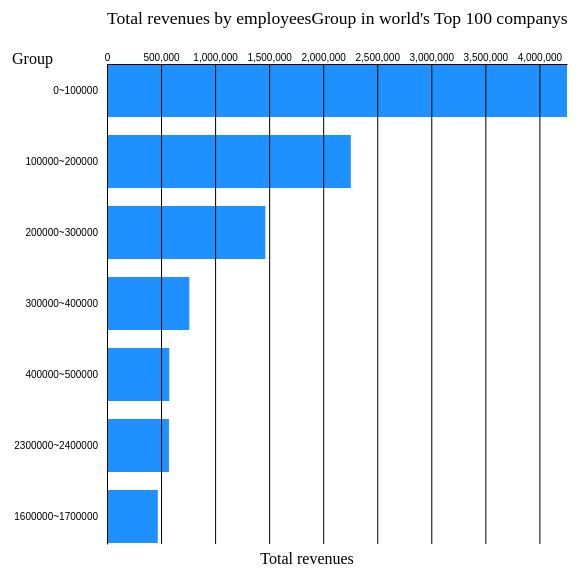
D3 v7 page, settled after 360 driven frames (6 s of simulated time); the page loaded 1 data file(s).


// ── test.js
//get file
d3.csv("Fortune 1000 Companies by Revenue.csv",type).then(
  res =>{
      ready(res);
      // console.log('Local CSV:',res)
  }
);
const parseNA = String => (String === 'NA' ? undefined : String)

function removeCommas(str) {
  const stringWithoutCommas = str.replace(/,/g, '');
  return Number(stringWithoutCommas);
}

function type(d){
  return{rank:+d.rank,
      name:   d.name ,
      revenues:removeCommas(d.revenues),
      revenue_percent_change:parseNA(d.revenue_percent_change),
      profits:removeCommas(d.profits),
      profits_percent_change:parseNA(d.profits_percent_change),
      assets:removeCommas(d.assets),
      market_value:removeCommas(d.market_value),
      change_in_rank:parseNA(d.change_in_rank),
      employees:removeCommas(d.employees),
  }
}
//Data selection
function filterData(data){
  return data.filter(
      d=>{
      return(
          d.rank <=100 &&
          d.name &&
          d.revenues  &&
          // d.profits &&
          // d.assets &&
          // d.market_value &&
          d.employees 
          );
      }
  );
}
function prepareBarChartData(data){
  console.log(data);
  const histogram = d3.histogram()
  .value(d => d.employees)
  .thresholds(20);

  const bins = histogram(data);

  const dataMap = d3.rollup(
    data,
    v => d3.sum(v, leaf => leaf.revenues),
    d => Math.floor(d.employees / bins[0].x1) // 計算每個數據點屬於哪個區間
  );

const dataArray = Array.from(dataMap, d => ({ employeesGroup: `${bins[d[0]].x0}~${bins[d[0]].x1}`, revenues: d[1] }));
 // 計算每一組的 revenue 總和
  return dataArray;
}
//
// function prepareBarChartData(data){
//     console.log(data);
//     const dataMap = d3.rollup(
//         data,
//         v => d3.sum(v, leaf => leaf.revenues),//將revenue加總
//         d => d.name//依電影分類groupby
//     );
//     const dataArray = Array.from(dataMap, d=>({name:d[0], revenues:d[1],}));
//     return dataArray;
// }
// main
function ready(companys){
  const companysClean = filterData(companys);
  const barChartData = prepareBarChartData(companysClean).sort(
      (a,b)=>{
          return d3.descending(a.revenues,b.revenues);
      }
  );
  console.log(barChartData);
  setupCanvas(barChartData);
}


function setupCanvas(barChartData){
  const svg_width=600;
  const svg_height=600;
  const chart_margin={top:80,right:40,bottom:40,left:100};
  const chart_width=svg_width-(chart_margin.left+chart_margin.right);
  const chart_height=svg_height-(chart_margin.top+chart_margin.bottom);
  
  const this_svg=d3.select('.bar-chart-container').append('svg')
      .attr('width', svg_width).attr('height',svg_height)
      .append('g')
      .attr('transform',`translate(${chart_margin.left},${chart_margin.top})`);
      
      //scale
      //V1.d3.extent find the max & min in revenue
      const xExtent=d3.extent(barChartData, d=>d.revenues);
      const xScale_v1 =d3.scaleLinear().domain(xExtent).range([0,chart_width]);
      //V2.0 ~ max
      const xMax=d3.max(barChartData, d=>d.revenues);
      const xScale_v2 =d3.scaleLinear().domain([0, xMax]).range([0,chart_width]);
      //V3.Short writing for v2
      const xScale_v3 =d3.scaleLinear([0,xMax],[0, chart_width]);
//垂直空間的分配-平均分布給各種類
  const yScale=d3.scaleBand().domain(barChartData.map(d=>d.employeesGroup))
      .rangeRound([0, chart_height])
      .paddingInner(0.25);

  // Draw bars
  const bars = this_svg.selectAll(".bars")
                  .data(barChartData)
                  .enter()
                  .append('rect')
                  .attr('class','bars')
                  .attr('x',0)
                  .attr('y',d=>yScale(d.employeesGroup))
                  .attr('width',d=>xScale_v3(d.revenues))
                  .attr('height',yScale.bandwidth())
                  .style('fill','dodgerblue')
  
  const xAxis = d3.axisTop(xScale_v3)
                  // .tickFormat(formatTicks)
                  .tickSizeInner(-chart_height)
                  .tickSizeOuter(0);

  const xAxisDraw = this_svg.append('g')
                  .attr('class','x axis')
                  .call(xAxis);

  const yAxis = d3.axisLeft(yScale).tickSize(0);
  const yAxisDraw = this_svg.append('g')
                  .attr('class','y axis')
                  .call(yAxis);
  yAxisDraw.selectAll('text').attr('dx','-0.6em');

  //x y Label
  const xAxisLabel = this_svg.append('text')
  .attr('class', 'axis-label')
  .attr('x', chart_width / 3)
  .attr('y', chart_height + chart_margin.bottom * 0.5)
  .text('Total revenues');

  const yAxisLabel = this_svg.append('text')
  .attr('class', 'axis-label')
  // .attr('transform', `rotate(-90) translate(-${chart_height / 2 }, ${-chart_margin.left * 0.5})`)
  .attr('x',`${-chart_margin.left * 0.95}`)
  .text('Group');

//Draw header
  const header = this_svg.append('g').attr('class','bar-header')
              .attr('transform',`translate(0,${-chart_margin.top/2})`)
              .append('text');
  header.append('tspan').text('Total revenues by employeesGroup in world\'s Top 100 companys')
          .style('font-size','1.1em');
  // header.append('tspan').text('Years:2000-2009')
          // .attr('x',0).attr('y',20).style('font-size','0.8em').style('fill','#555');
}



### data: Fortune 1000 Companies by Revenue.csv
rank, name, revenues, revenue_percent_change, profits, profits_percent_change, assets, market_value, change_in_rank, employees
1, Walmart, 572754, 2.40%, 13,673, 1.20%, 244,860, 409,795, -, 2,300,000
2, Amazon, 469,822, 21.70%, 33,364, 56.40%, 420,549, 1,658,807.30, -, 1,608,000
3, Apple, 365,817, 33.30%, 94,680, 64.90%, 351,002, 2,849,537.60, -, 154,000
4, CVSHealth, 292,111, 8.70%, 7,910, 10.20%, 232,999, 132,839.20, -, 258,000
5, UnitedHealthGroup, 287,597, 11.80%, 17,285, 12.20%, 212,206, 479,830.30, -, 350,000
6, ExxonMobil, 285,640, 57.40%, 23,040, -, 338,923, 349,652.40, 4, 63,000
7, BerkshireHathaway, 276,094, 12.50%, 89,795, 111.20%, 958,784, 779,542.30, -1, 372,000
8, Alphabet, 257,637, 41.20%, 76,033, 88.80%, 359,268, 1,842,326.10, 1, 156,500
9, McKesson, 238,228, 3.10%, (4,539), -604.30%, 65,015, 45,857.80, -2, 67,500
10, AmerisourceBergen, 213,988.80, 12.70%, 1,539.90, -, 57,337.80, 32,355.70, -2, 40,000
11, CostcoWholesale, 195,929, 17.50%, 5,007, 25.10%, 59,268, 255,230.70, 1, 288,000
12, Cigna, 174,078, 8.50%, 5,365, -36.60%, 154,889, 76,286.30, 1, 72,963
13, AT&T, 168,864, -1.70%, 20,081, -, 551,622, 169,262.40, -2, 202,600
14, Microsoft, 168,088, 17.50%, 61,271, 38.40%, 333,779, 2,311,358.90, 1, 181,000
15, CardinalHealth, 162,467, 6.20%, 611, -, 44,453, 15,709.40, -1, 46,827
16, Chevron, 162,465, 71.60%, 15,625, -, 239,535, 317,120.10, 11, 42,595
17, HomeDepot, 151,157, 14.40%, 16,433, 27.70%, 71,876, 309,312.60, 1, 490,600
18, WalgreensBootsAlliance, 148,579, 6.50%, 2,542, 457.50%, 81,285, 38,671.10, -2, 258,500
19, MarathonPetroleum, 141,032, 58.50%, 9,738, -, 85,373, 47,758.10, 13, 17,700
20, ElevanceHealth, 138,639, 13.80%, 6,104, 33.50%, 97,460, 118,533.50, 3, 98,200
21, Kroger, 137,888, 4.10%, 1,655, -36%, 49,086, 41,496.20, -4, 420,000
22, FordMotor, 136,341, 7.20%, 17,937, -, 257,035, 67,958.20, -1, 183,000
23, VerizonCommunications, 133,613, 4.10%, 22,065, 24%, 366,596, 213,837.10, -3, 118,400
24, JPMorganChase, 127,202, -1.80%, 48,334, 65.90%, 3,743,567, 402,526.90, -5, 271,025
25, GeneralMotors, 127,004, 3.70%, 10,019, 55.90%, 244,718, 63,555.20, -3, 157,000
26, Centene, 125,982, 13.40%, 1,347, -25.50%, 78,375, 49,072.20, -2, 72,500
27, MetaPlatforms, 117,929, 37.20%, 39,370, 35.10%, 165,987, 605,251, 7, 71,970
28, Comcast, 116,385, 12.40%, 14,159, 34.40%, 275,905, 212,245.80, -2, 189,000
29, Phillips66, 114,852, 75.40%, 1,317, -, 55,594, 41,561, 19, 14,000
30, ValeroEnergy, 108,332, 80.20%, 930, -, 57,888, 41,572.20, 23, 9,804
31, DellTechnologies, 106,995, 13.60%, 5,563, 71.20%, 92,735, 38,164.40, -3, 133,000
32, Target, 106,005, 13.30%, 6,946, 59%, 53,811, 98,134.40, -2, 450,000
33, FannieMae, 101,543, -4.60%, 22,176, 87.90%, 4,229,166, 909.1, -8, 7,400
34, UPS, 97,287, 15%, 12,890, 859.80%, 69,405, 186,816.60, 1, 400,945
35, Lowe's, 96,250, 7.40%, 8,442, 44.70%, 44,640, 133,761.10, -4, 270,000
36, BankofAmerica, 93,851, 0.10%, 31,978, 78.70%, 3,169,495, 332,433.30, -7, 208,248
37, Johnson&Johnson, 93,775, 13.60%, 20,878, 41.90%, 182,018, 466,046.70, -1, 141,700
38, ArcherDanielsMidland, 85,249, 32.50%, 2,709, 52.90%, 56,136, 50,769.20, 13, 39,979
39, FedEx, 83,959, 21.30%, 5,231, 306.80%, 82,777, 59,971.30, 6, 484,000
40, Humana, 83,064, 7.70%, 2,933, -12.90%, 44,358, 55,154.90, 1, 95,500
41, WellsFargo, 82,407, 2.60%, 21,548, 552.80%, 1,948,068, 184,225, -4, 247,848
42, StateFarmInsurance, 82,224.70, 4.20%, 1,280.90, -65.70%, 325,349.30, -, -3, 53,586
43, Pfizer, 81,288, 94%, 21,979, 128.60%, 181,476, 292,385.30, 34, 79,000
44, Citigroup, 79,865, -10.10%, 21,952, 98.70%, 2,291,413, 105,330.10, -11, 221,768
45, PepsiCo, 79,474, 12.90%, 7,618, 7%, 92,377, 231,528.20, -1, 309,000
46, Intel, 79,024, 1.50%, 19,868, -4.90%, 168,406, 202,635.80, -6, 121,100
47, Procter&Gamble, 76,118, 7.30%, 14,306, 9.80%, 119,307, 366,271.60, -4, 101,000
48, GeneralElectric, 74,196, -6.80%, (6,520), -214.30%, 198,874, 100,810.20, -10, 168,000
49, IBM, 72,344, -1.70%, 5,743, 2.70%, 132,001, 116,928.30, -7, 297,800
50, MetLife, 71,080, 4.80%, 6,554, 21.20%, 759,708, 57,986.50, -4, 43,000
51, PrudentialFinancial, 70,934, 24.40%, 7,724, -, 937,582, 44,482.20, 4, 40,916
52, Albertsons, 69,690.40, 11.60%, 850.2, 82.30%, 26,598, 16,063.70, -, 300,000
53, WaltDisney, 67,418, 3.10%, 1,995, -, 203,609, 249,718.10, -3, 171,000
54, EnergyTransfer, 67,417, 73.10%, 5,470, -, 105,963, 34,496.90, 27, 12,558
55, LockheedMartin, 67,044, 2.50%, 6,315, -7.60%, 50,873, 117,648.20, -6, 114,000
56, FreddieMac, 65,898, -0.50%, 12,109, 65.30%, 3,025,586, 510.3, -9, 7,301
57, GoldmanSachsGroup, 64,989, 21.50%, 21,635, 128.70%, 1,463,988, 117,667.60, 2, 43,900
58, RaytheonTechnologies, 64,388, 13.80%, 3,864, -, 161,404, 147,640.90, -1, 174,000
59, HP, 63,487, 12.10%, 6,503, 128.70%, 38,610, 38,237.20, -3, 51,000
60, Boeing, 62,286, 7.10%, (4,202), -, 138,552, 113,058.70, -6, 142,000
... 940 more rows